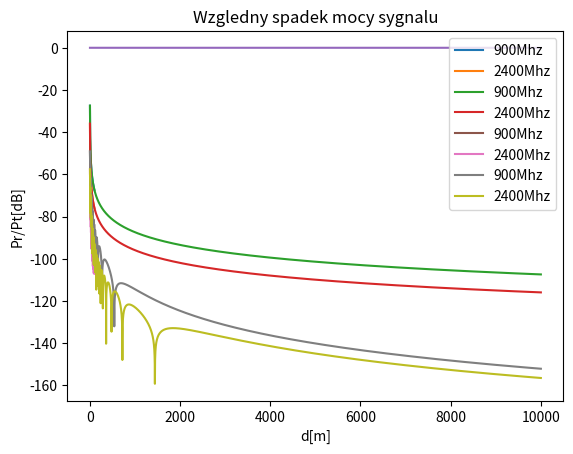

Here is the Python script that generated this plot:
import math
import numpy as np
import matplotlib.pyplot as plt

LIGHTSPEED = 299792458

#region CALCULATING FUNCTIONS
def convertToDecibel(value):
    return 10 * np.log10(value)

def calculatePowerDecrease(gt, gr, lamb, d, decibel = True):
    ratioLinear = gt * gr * pow((lamb / (4 * math.pi * d)),2)
    if(decibel):
        return convertToDecibel(ratioLinear)
    return ratioLinear

def calculateLamb(f) -> float:
    return LIGHTSPEED/f

def calculatePowerDecreaseTwoWay(gt, gr, f, d, h1, h2):
    lamb = calculateLamb(f)
    leftSide = calculatePowerDecrease(gr, gt, lamb, d, decibel=False)
    d1 = calculateDistance(h1, h2, d, 1)
    d2 = calculateDistance(h1, h2, d, 2)
    fi1 = calculateFi(f, d1)
    fi2 = calculateFi(f, d2)
    e1 = np.cos(fi1) + (np.sin(fi1) * 1j)
    e2 = np.cos(fi2) + (np.sin(fi2) * 1j)
    leftAbsFragment = 1/d1 * e1
    rightAbsFragment = 1/d2 * e2
    rightSide = np.abs(leftAbsFragment - rightAbsFragment)
    return convertToDecibel(leftSide * rightSide)

def calculateDistance(h1, h2, d, variant) -> float:
    if(variant == 1):
        return np.sqrt(np.power((h1-h2),2)+np.power(d,2))
    if(variant == 2):
        return np.sqrt(np.power((h1+h2),2)+np.power(d,2))
    pass

def calculateFi(f,d):
    c = LIGHTSPEED
    return -2 * math.pi * f * d / c
    
#endregion

#region EXERCISES
def ex1(variant: str):
    lamb1 = calculateLamb(900000000)
    lamb2 = calculateLamb(2400000000)

    if(variant == 'a'):
        d = np.linspace(1,100,399)
        res1 = calculatePowerDecrease(1.6, 1.6, lamb1, d)
        res2 = calculatePowerDecrease(1.6, 1.6, lamb2, d)
    else:
        d = np.linspace(1,10000,10000)
        res1 = calculatePowerDecrease(1.6, 1.6, lamb1, d)
        res2 = calculatePowerDecrease(1.6, 1.6, lamb2, d)
    
    plt.plot(d,res1, label='900Mhz')
    plt.plot(d,res2, label='2400Mhz')
    
    plt.title('Wzgledny spadek mocy sygnalu')
    plt.xlabel("d[m]")
    plt.ylabel("Pr/Pt[dB]")
    plt.legend()

    return plt.show()

def ex2():
    s = np.linspace(1,10000,10000)
    v = LIGHTSPEED
    t = s/v

    plt.plot(s,t)
    
    plt.title('Opoznienia sygnalu ze wzgledu na przebyta droga')
    plt.xlabel("s[m]")
    plt.ylabel("t[s]")

    return plt.show()

def ex3(variant: str):
    if(variant == 'a'):
        d = np.linspace(1,100,399)
        res1 = calculatePowerDecreaseTwoWay(1.6, 1.6, 900000000, d, 30, 3)
        res2 = calculatePowerDecreaseTwoWay(1.6, 1.6, 2400000000, d, 30, 3)
    else:
        d = np.linspace(1,10000,10000)
        res1 = calculatePowerDecreaseTwoWay(1.6, 1.6, 900000000, d, 30, 3)
        res2 = calculatePowerDecreaseTwoWay(1.6, 1.6, 2400000000, d, 30, 3)

    plt.plot(d, res1, label='900Mhz')
    plt.plot(d, res2, label='2400Mhz')

    plt.title('Wzgledny spadek mocy sygnalu')
    plt.xlabel("d[m]")
    plt.ylabel("Pr/Pt[dB]")
    plt.legend()

    return plt.show()

#endregion


if __name__ == '__main__':
  # func benchmark
  print(calculatePowerDecrease(1.6,1.6,0.3,1))

  ex1('a')
  ex1('b')
  ex2()
  ex3('a')
  ex3('b')

    